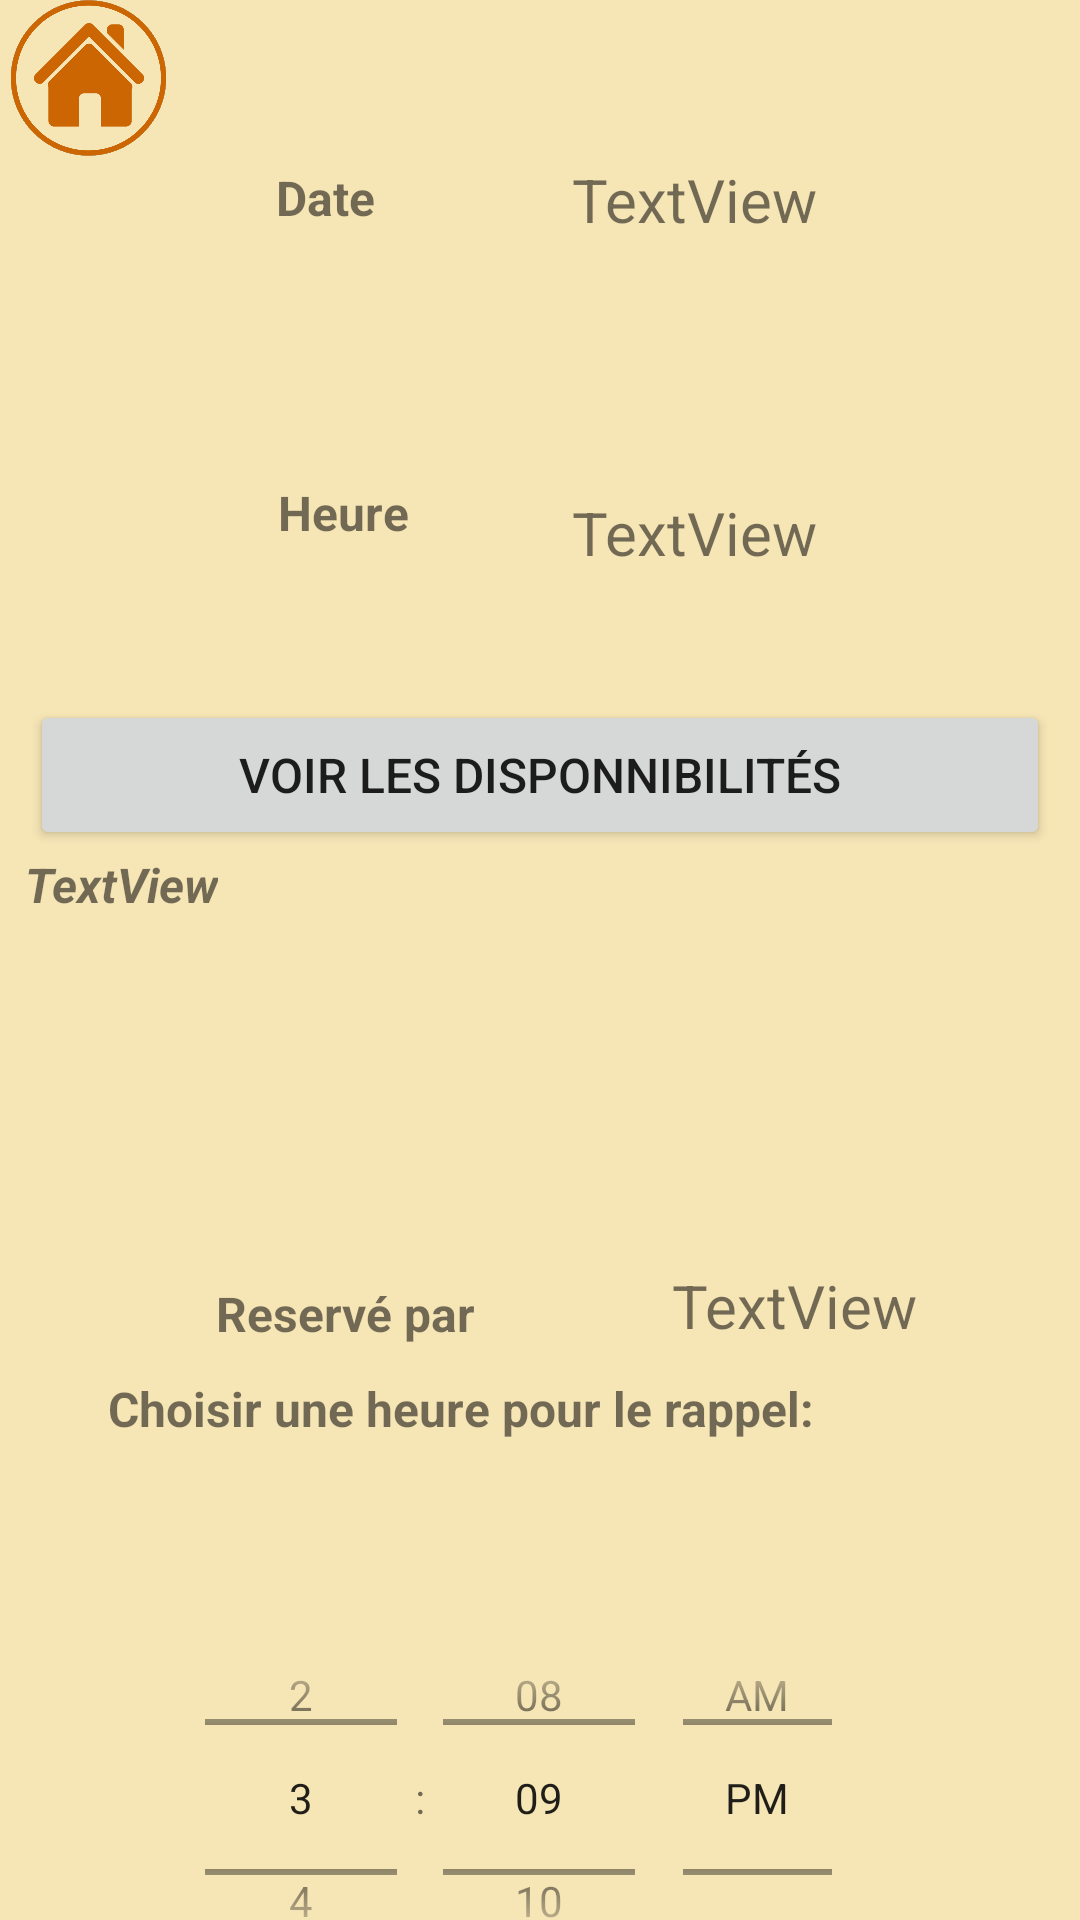

Here is an Android app screen rendered from its layout file. Give the layout XML and the strings, colors and styles it references.
<!-- AndroidManifest.xml: application theme Theme.WhyKotlin -->
<!-- res/layout/activity_reservation_avtivity.xml -->
<?xml version="1.0" encoding="utf-8"?>
<androidx.constraintlayout.widget.ConstraintLayout xmlns:android="http://schemas.android.com/apk/res/android"
    xmlns:app="http://schemas.android.com/apk/res-auto"
    xmlns:tools="http://schemas.android.com/tools"
    android:layout_width="match_parent"
    android:layout_height="match_parent"
    android:background="@color/white"
    android:backgroundTint="@color/white"
    tools:context=".ReservationActivity">

    <ImageView
        android:id="@+id/backhome"
        android:layout_width="59dp"
        android:layout_height="52dp"
        app:layout_constraintStart_toStartOf="parent"
        app:layout_constraintTop_toTopOf="parent"
        app:srcCompat="@drawable/home" />

    <TextView
        android:id="@+id/nomNotif"
        android:layout_width="339dp"
        android:layout_height="61dp"
        android:layout_marginStart="36dp"
        android:layout_marginTop="16dp"
        android:text="@string/nomNotif"
        android:textSize="16sp"
        android:textStyle="bold"
        app:layout_constraintStart_toStartOf="parent"
        app:layout_constraintTop_toBottomOf="@+id/listAd" />

    <TextView
        android:id="@+id/idReserv"
        android:layout_width="wrap_content"
        android:layout_height="wrap_content"
        android:layout_marginTop="284dp"
        android:text="TextView"
        android:textSize="16sp"
        android:textStyle="bold|italic"
        app:layout_constraintEnd_toEndOf="parent"
        app:layout_constraintHorizontal_bias="0.028"
        app:layout_constraintStart_toStartOf="parent"
        app:layout_constraintTop_toTopOf="parent" />

    <androidx.recyclerview.widget.RecyclerView
        android:id="@+id/listAd"
        android:layout_width="160dp"
        android:layout_height="137dp"
        android:layout_marginEnd="92dp"
        app:layout_constraintBottom_toBottomOf="parent"
        app:layout_constraintEnd_toEndOf="parent"
        app:layout_constraintTop_toBottomOf="@+id/idReserv"
        app:layout_constraintVertical_bias="0.0" />

    <Button
        android:id="@+id/enregistre"
        android:layout_width="wrap_content"
        android:layout_height="wrap_content"
        android:layout_marginBottom="4dp"
        android:text="@string/enregistre"
        app:layout_constraintBottom_toBottomOf="parent"
        app:layout_constraintEnd_toEndOf="parent"
        app:layout_constraintHorizontal_bias="0.478"
        app:layout_constraintStart_toStartOf="parent"
        app:layout_constraintTop_toBottomOf="@+id/timePicker" />

    <Button
        android:id="@+id/plusadh"
        android:layout_width="340dp"
        android:layout_height="50dp"
        android:layout_marginBottom="16dp"
        android:text="Voir les disponnibilités"
        android:textSize="16sp"
        app:layout_constraintBottom_toTopOf="@+id/listAd"
        app:layout_constraintEnd_toEndOf="parent"
        app:layout_constraintStart_toStartOf="parent"
        app:layout_constraintTop_toTopOf="parent"
        app:layout_constraintVertical_bias="0.974" />

    <TextView
        android:id="@+id/nomDate"
        android:layout_width="66dp"
        android:layout_height="37dp"
        android:layout_marginStart="92dp"
        android:layout_marginTop="44dp"
        android:text="@string/nomDate"
        android:textSize="16sp"
        android:textStyle="bold"
        app:layout_constraintBottom_toTopOf="@+id/nomTime"
        app:layout_constraintStart_toStartOf="parent"
        app:layout_constraintTop_toTopOf="parent"
        app:layout_constraintVertical_bias="0.14" />

    <TextView
        android:id="@+id/nomTime"
        android:layout_width="65dp"
        android:layout_height="34dp"
        android:layout_marginTop="160dp"
        android:text="@string/nomTime"
        android:textSize="16sp"
        android:textStyle="bold"
        app:layout_constraintEnd_toEndOf="@+id/nomDate"
        app:layout_constraintHorizontal_bias="0.63"
        app:layout_constraintStart_toStartOf="@+id/nomDate"
        app:layout_constraintTop_toTopOf="parent" />

    <TimePicker
        android:id="@+id/timePicker"
        android:layout_width="241dp"
        android:layout_height="135dp"
        android:layout_marginTop="12dp"
        android:timePickerMode="spinner"
        app:layout_constraintEnd_toEndOf="parent"
        app:layout_constraintHorizontal_bias="0.441"
        app:layout_constraintStart_toStartOf="parent"
        app:layout_constraintTop_toBottomOf="@+id/nomNotif" />

    <TextView
        android:id="@+id/textTime"
        android:layout_width="wrap_content"
        android:layout_height="wrap_content"
        android:layout_marginTop="4dp"
        android:text="TextView"
        android:textSize="20sp"
        app:layout_constraintBottom_toTopOf="@+id/idReserv"
        app:layout_constraintEnd_toEndOf="@+id/textDate"
        app:layout_constraintStart_toStartOf="@+id/textDate"
        app:layout_constraintTop_toTopOf="@+id/nomTime"
        app:layout_constraintVertical_bias="0.0" />

    <TextView
        android:id="@+id/textDate"
        android:layout_width="wrap_content"
        android:layout_height="wrap_content"
        android:layout_marginTop="40dp"
        android:layout_marginEnd="24dp"
        android:text="TextView"
        android:textSize="20sp"
        app:layout_constraintBottom_toTopOf="@+id/textTime"
        app:layout_constraintEnd_toEndOf="parent"
        app:layout_constraintHorizontal_bias="0.342"
        app:layout_constraintStart_toEndOf="@+id/nomDate"
        app:layout_constraintTop_toTopOf="parent"
        app:layout_constraintVertical_bias="0.134" />

    <TextView
        android:id="@+id/currentRes"
        android:layout_width="wrap_content"
        android:layout_height="wrap_content"
        android:layout_marginStart="224dp"
        android:layout_marginBottom="10dp"
        android:text="TextView"
        android:textSize="20sp"
        app:layout_constraintBottom_toTopOf="@+id/nomNotif"
        app:layout_constraintStart_toStartOf="parent" />

    <TextView
        android:id="@+id/textRes"
        android:layout_width="wrap_content"
        android:layout_height="wrap_content"
        android:layout_marginStart="72dp"
        android:layout_marginBottom="10dp"
        android:text="Reservé par"
        android:textSize="16sp"
        android:textStyle="bold"
        app:layout_constraintBottom_toTopOf="@+id/nomNotif"
        app:layout_constraintStart_toStartOf="parent" />

</androidx.constraintlayout.widget.ConstraintLayout>
<!-- resources referenced by this layout -->
<resources>
  <color name="white">#DFF3DD9F</color>
  <!-- drawable home: png bitmap (drawable, 139637 bytes) -->
  <string name="enregistre">Enregistrer</string>
  <string name="nomDate">Date</string>
  <string name="nomNotif">Choisir une heure pour le rappel:</string>
  <string name="nomTime">Heure</string>
  <style name="Theme.WhyKotlin" parent="Theme.MaterialComponents.DayNight.DarkActionBar">
          
          <item name="colorPrimary">@color/purple_500</item>
          <item name="colorPrimaryVariant">@color/purple_700</item>
          <item name="colorOnPrimary">@color/white</item>
          
          <item name="colorSecondary">@color/teal_200</item>
          <item name="colorSecondaryVariant">@color/teal_700</item>
          <item name="colorOnSecondary">@color/black</item>
          
          <item name="android:statusBarColor">?attr/colorPrimaryVariant</item>
          
      </style>
  <color name="purple_500">#BC450D</color>
  <color name="purple_700">#BC450D</color>
  <color name="teal_200">#FF03DAC5</color>
  <color name="teal_700">#FF018786</color>
  <color name="black">#FF000000</color>
</resources>
